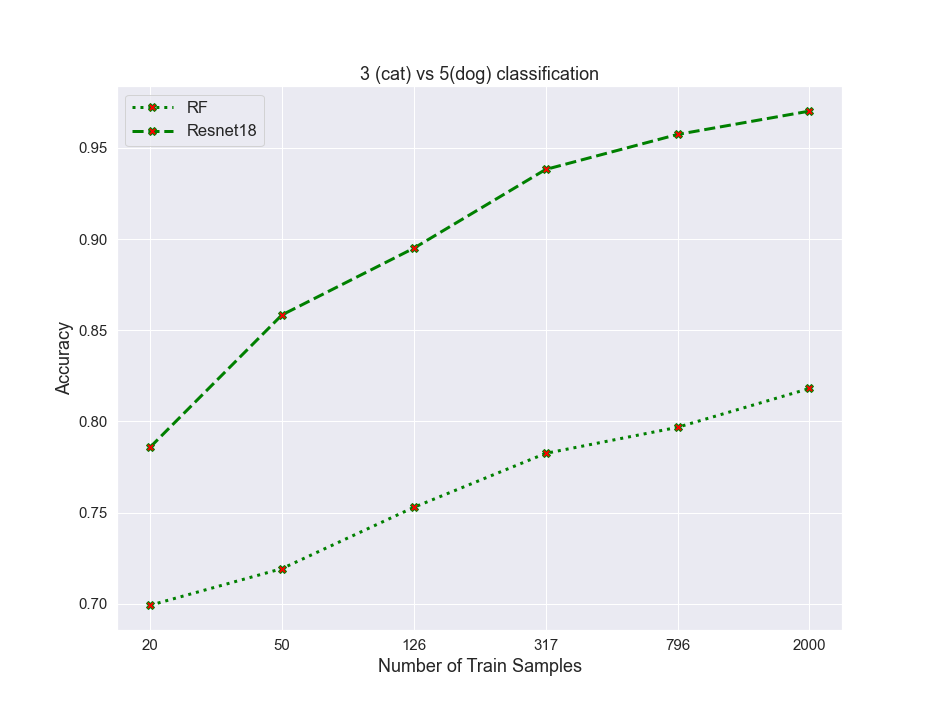

The file beside this chart, header and first rows:
algos, 0, 1, 2, 3, 4, 5
RF, 0.6992, 0.7193, 0.7529, 0.7825, 0.7968, 0.8181
resnet, 0.7858, 0.8584, 0.895, 0.9382, 0.9574, 0.9702
